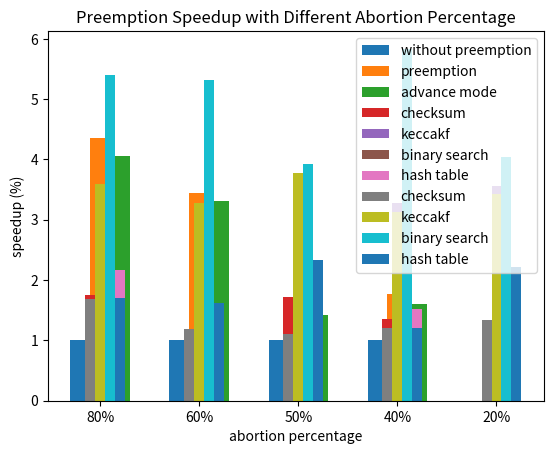

Python code for this plot:
import matplotlib.pyplot as plt
import numpy as np
import sys
import math

# Here is the data
binarySearch_baseline = np.array([158915.455000,156546.427000,115484.951000,159051.776000,106331.825000,121030.281000,115669.082000,97066.966000,104370.276000])
kcaf_baseline = np.array([2846.391000,2712.009000,2996.755000,2786.018000,2846.206000,2768.569000,2847.253000,2922.504000,2944.499000])
checksum_baseline = np.array([59531.607000,48685.141000,40160.207000,50643.311000,54242.783000,50174.600000,65021.146000,61281.297000,41283.253000])
hash_baseline = np.array([5323.545000,5035.379000,7247.668000,3742.924000,7231.290000,4746.918000,6720.845000,5292.228000,4378.920000])
binarySeach = np.array([29449.927000,29453.508000,29451.540000,27255.954000,26352.149000,29505.293000,29504.427000,29506.573000,29549.115000])
kcaf = np.array([792.581000,826.702000,794.063000,890.674000,828.557000,844.108000,802.543000,846.548000,826.991000])
checksum = np.array([35210.680000,40769.016000,36362.865000,41765.777000,40565.371000,36908.129000,37017.304000,35557.845000,35607.982000])
hash = np.array([3112.307000,3113.594000,3113.670000,3111.341000,3261.581000,3112.713000,3111.765000,3211.723000,3062.050000])
binarySearch_advance = np.array([29448.902000,29220.395000,27155.683000,39813.511000,27559.006000,39847.008000,29996.958000,26805.870000,29451.036000])
checksum_advance = np.array([38768.020000,35315.748000,35158.487000,38616.402000,35115.396000,39767.957000,35714.464000,35665.124000,35717.218000])
hash_advance = np.array([3162.684000,3111.769000,3113.343000,3112.236000,4999.813000,3636.958000,3545.079000,3111.901000,3111.590000])
kcaf_advance = np.array([766.284000,877.768000,833.904000,860.657000,842.876000,942.063000,824.208000,992.310000,802.039000])

def addlabels(x,y):
    for i in range(len(x)):
        plt.text(i, round(y[i], 2), round(y[i],2), ha = 'center')

def experiment():

    binarySearch_baseline_mean = np.mean(binarySearch_baseline)
    kcaf_baseline_mean = np.mean(kcaf_baseline)
    checksum_baseline_mean = np.mean(checksum_baseline)
    hash_baseline_mean = np.mean(hash_baseline)
    binarySeach_mean = np.mean(binarySeach)
    kcaf_mean = np.mean(kcaf)
    checksum_mean = np.mean(checksum)
    hash_mean = np.mean(hash)
    binarySearch_advance_mean = np.mean(binarySearch_advance)
    kcaf_advance_mean = np.mean(kcaf_advance)
    checksum_advance_mean = np.mean(checksum_advance)
    hash_advance_mean = np.mean(hash_advance)

    X = ["binary Search", "keccakf", "checksum", "hashtable"]
    y_base = [1, 1, 1, 1]
    y_new = [binarySearch_baseline_mean/binarySeach_mean, kcaf_baseline_mean/kcaf_mean, checksum_baseline_mean/checksum_mean, hash_baseline_mean/hash_mean]
    y_advance = [binarySearch_baseline_mean/binarySearch_advance_mean, kcaf_baseline_mean/kcaf_advance_mean, checksum_baseline_mean/checksum_advance_mean, hash_baseline_mean/hash_advance_mean]
    print(y_new)
    X_axis = np.arange(len(X)) 

    plt.bar(X_axis - 0.2, y_base, 0.2, label = 'without preemption') 
    plt.bar(X_axis, y_new, 0.2, label = 'preemption')
    plt.bar(X_axis + 0.2, y_advance, 0.2, label = 'advance mode') 

    plt.xticks(X_axis, X) 
    plt.xlabel("usecase") 
    plt.ylabel("speedup (%)") 
    plt.title("Preemption Speedup Compared to Baseline") 
    plt.legend() 
    plt.show() 

    return
    
def sensitivity_execution():
    X = ['1%','2%','5%', '10%', '20%']
    indices = [6, 1, 7, 5, 8]
    checksum_window = np.array([checksum_baseline[index] / checksum[index] for index in indices])
    kcaf_window = np.array([kcaf_baseline[index] / kcaf[index] for index in indices])
    bs_window = np.array([binarySearch_baseline[index] / binarySeach[index] for index in indices])
    hash_window = np.array([hash_baseline[index] / hash[index] for index in indices])

    X_axis = np.arange(len(X)) 
    plt.bar(X_axis - 0.1, checksum_window, 0.1, label = 'checksum') 
    plt.bar(X_axis, kcaf_window, 0.1, label = 'keccakf')
    plt.bar(X_axis + 0.1, bs_window, 0.1, label = 'binary search')
    plt.bar(X_axis + 0.2, hash_window, 0.1, label= 'hash table')

    plt.xticks(X_axis, X) 
    plt.xlabel("execution time window") 
    plt.ylabel("speedup (%)") 
    plt.title("Preemption Speedup with Different Execution Time Window") 
    plt.legend() 
    plt.show() 

    return

def sensitivity_threshold():
    X = ['80%','60%','50%', '40%', '20%']
    indices = [0, 1, 2, 3, 4]
    checksum_threshold = np.array([checksum_baseline[index] / checksum[index] for index in indices])
    kcaf_threshold = np.array([kcaf_baseline[index] / kcaf[index] for index in indices])
    bs_threshold = np.array([binarySearch_baseline[index] / binarySeach[index] for index in indices])
    hash_threshold = np.array([hash_baseline[index] / hash[index] for index in indices])
    X_axis = np.arange(len(X)) 
    plt.bar(X_axis - 0.1, checksum_threshold, 0.1, label = 'checksum') 
    plt.bar(X_axis, kcaf_threshold, 0.1, label = 'keccakf')
    plt.bar(X_axis + 0.1, bs_threshold, 0.1, label = 'binary search')
    plt.bar(X_axis + 0.2, hash_threshold, 0.1, label= 'hash table')

    plt.xticks(X_axis, X) 
    
    # addlabels(X, checksum)
    # addlabels(X, kcaf)
    # addlabels(X, bs)

    plt.xlabel("abortion percentage") 
    plt.ylabel("speedup (%)") 
    plt.title("Preemption Speedup with Different Abortion Percentage") 
    plt.legend() 
    plt.show() 

    return

if __name__ == "__main__":
    experiment()
    sensitivity_execution()
    sensitivity_threshold()